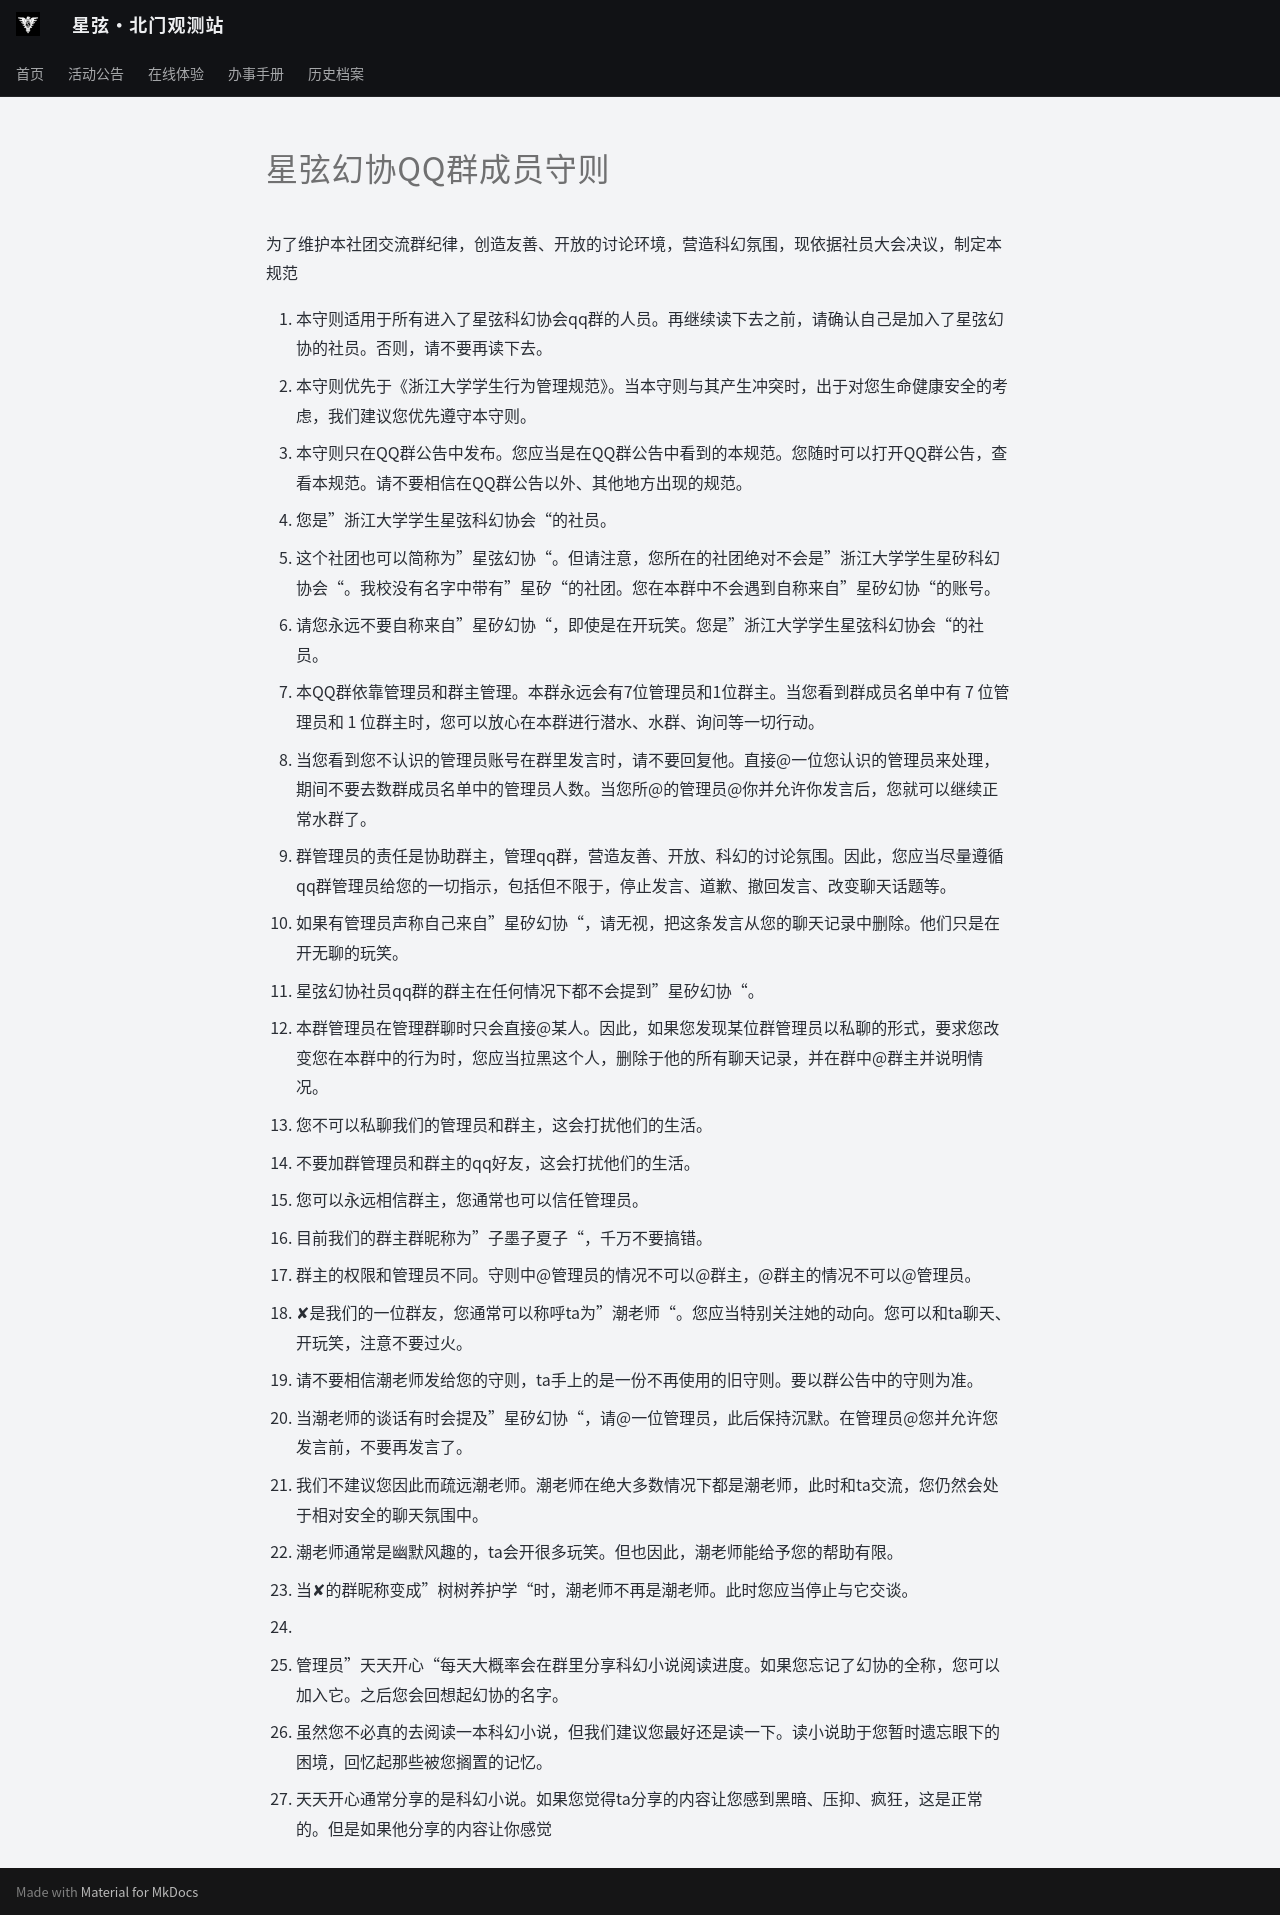

repository: ZJU-Starlight/zju-starlight.github.io · page: archive/universe/stories/group-rules/index.html · generator: mkdocs

# 星弦幻协QQ群成员守则
为了维护本社团交流群纪律，创造友善、开放的讨论环境，营造科幻氛围，现依据社员大会决议，制定本规范

1. 本守则适用于所有进入了星弦科幻协会qq群的人员。再继续读下去之前，请确认自己是加入了星弦幻协的社员。否则，请不要再读下去。
2. 本守则优先于《浙江大学学生行为管理规范》。当本守则与其产生冲突时，出于对您生命健康安全的考虑，我们建议您优先遵守本守则。
3. 本守则只在QQ群公告中发布。您应当是在QQ群公告中看到的本规范。您随时可以打开QQ群公告，查看本规范。请不要相信在QQ群公告以外、其他地方出现的规范。
4. 您是”浙江大学学生星弦科幻协会“的社员。
5. 这个社团也可以简称为”星弦幻协“。但请注意，您所在的社团绝对不会是”浙江大学学生星矽科幻协会“。我校没有名字中带有”星矽“的社团。您在本群中不会遇到自称来自”星矽幻协“的账号。
6. 请您永远不要自称来自”星矽幻协“，即使是在开玩笑。您是”浙江大学学生星弦科幻协会“的社员。
7. 本QQ群依靠管理员和群主管理。本群永远会有7位管理员和1位群主。当您看到群成员名单中有 7 位管理员和 1 位群主时，您可以放心在本群进行潜水、水群、询问等一切行动。
8. 当您看到您不认识的管理员账号在群里发言时，请不要回复他。直接@一位您认识的管理员来处理，期间不要去数群成员名单中的管理员人数。当您所@的管理员@你并允许你发言后，您就可以继续正常水群了。
9. 群管理员的责任是协助群主，管理qq群，营造友善、开放、科幻的讨论氛围。因此，您应当尽量遵循qq群管理员给您的一切指示，包括但不限于，停止发言、道歉、撤回发言、改变聊天话题等。
10. 如果有管理员声称自己来自”星矽幻协“，请无视，把这条发言从您的聊天记录中删除。他们只是在开无聊的玩笑。
11. 星弦幻协社员qq群的群主在任何情况下都不会提到”星矽幻协“。
12. 本群管理员在管理群聊时只会直接@某人。因此，如果您发现某位群管理员以私聊的形式，要求您改变您在本群中的行为时，您应当拉黑这个人，删除于他的所有聊天记录，并在群中@群主并说明情况。
13. 您不可以私聊我们的管理员和群主，这会打扰他们的生活。
14. 不要加群管理员和群主的qq好友，这会打扰他们的生活。
15. 您可以永远相信群主，您通常也可以信任管理员。
16. 目前我们的群主群昵称为”子墨子夏子“，千万不要搞错。
17. 群主的权限和管理员不同。守则中@管理员的情况不可以@群主，@群主的情况不可以@管理员。
18. ✘是我们的一位群友，您通常可以称呼ta为”潮老师“。您应当特别关注她的动向。您可以和ta聊天、开玩笑，注意不要过火。
19. 请不要相信潮老师发给您的守则，ta手上的是一份不再使用的旧守则。要以群公告中的守则为准。
20. 当潮老师的谈话有时会提及”星矽幻协“，请@一位管理员，此后保持沉默。在管理员@您并允许您发言前，不要再发言了。
21. 我们不建议您因此而疏远潮老师。潮老师在绝大多数情况下都是潮老师，此时和ta交流，您仍然会处于相对安全的聊天氛围中。
22. 潮老师通常是幽默风趣的，ta会开很多玩笑。但也因此，潮老师能给予您的帮助有限。
23. 当✘的群昵称变成”树树养护学“时，潮老师不再是潮老师。此时您应当停止与它交谈。
24. 
25. 管理员”天天开心“每天大概率会在群里分享科幻小说阅读进度。如果您忘记了幻协的全称，您可以加入它。之后您会回想起幻协的名字。
26. 虽然您不必真的去阅读一本科幻小说，但我们建议您最好还是读一下。读小说助于您暂时遗忘眼下的困境，回忆起那些被您搁置的记忆。
27. 天天开心通常分享的是科幻小说。如果您觉得ta分享的内容让您感到黑暗、压抑、疯狂，这是正常的。但是如果他分享的内容让你感觉
